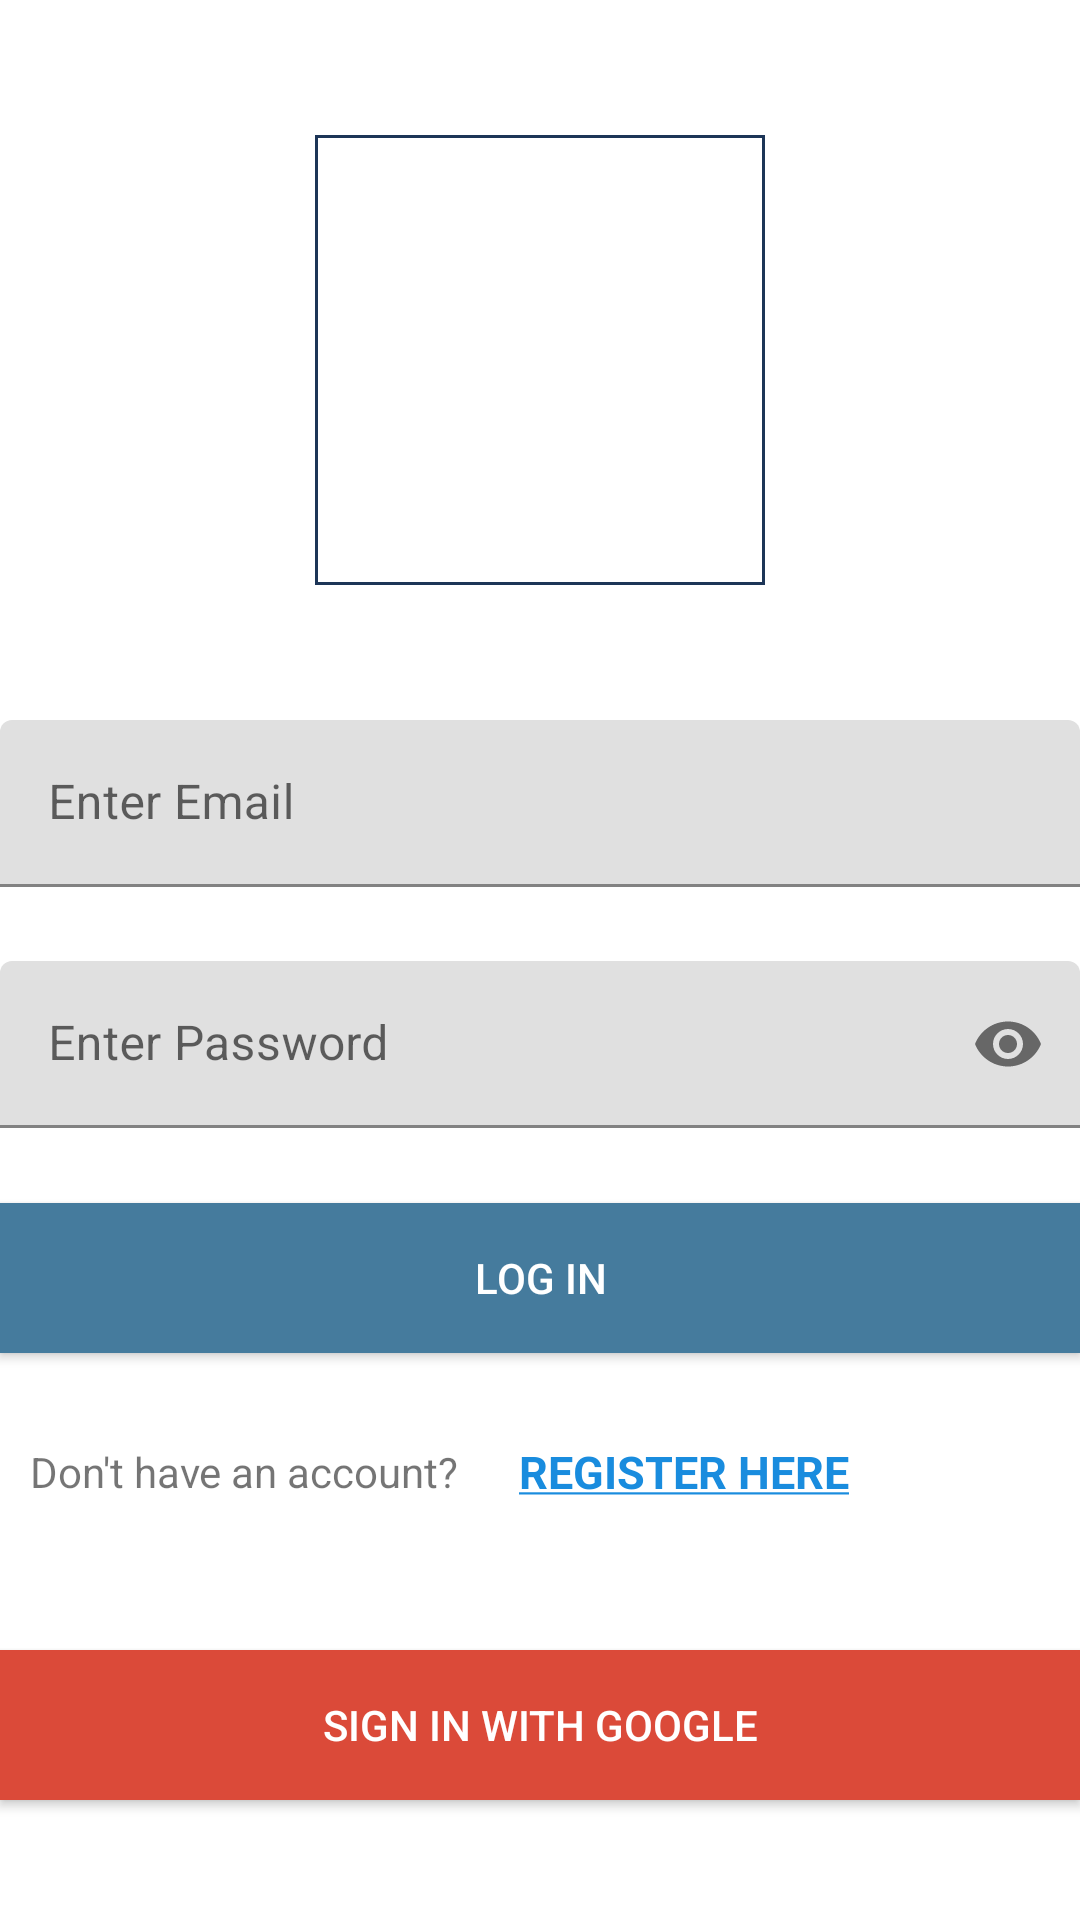

This screen was rendered from an Android layout file. Write that file and the resources it references.
<!-- AndroidManifest.xml: application theme Theme.MovieTracker -->
<!-- res/layout/login_fragment.xml -->
<?xml version="1.0" encoding="utf-8"?>
<layout xmlns:android="http://schemas.android.com/apk/res/android"
    xmlns:app="http://schemas.android.com/apk/res-auto"
    xmlns:tools="http://schemas.android.com/tools">

    <androidx.constraintlayout.widget.ConstraintLayout
        android:layout_width="match_parent"
        android:layout_height="match_parent"
        android:layout_marginStart="@dimen/layout_margin"
        android:layout_marginEnd="@dimen/layout_margin">

        <ImageView
            android:id="@+id/login_icon"
            android:layout_width="@dimen/image_height_width"
            android:layout_height="@dimen/image_height_width"
            android:layout_margin="@dimen/medium_big_margin"
            android:adjustViewBounds="true"
            android:scaleType="centerCrop"
            android:background="@drawable/image_border"
            app:layout_constraintBottom_toTopOf="@+id/editInputEmail"
            app:layout_constraintEnd_toEndOf="parent"
            app:layout_constraintStart_toStartOf="parent"
            app:layout_constraintTop_toTopOf="parent"
            tools:src="@tools:sample/backgrounds/scenic" />

        <com.google.android.material.textfield.TextInputLayout
            android:id="@+id/editInputEmail"
            android:layout_width="match_parent"
            android:layout_height="wrap_content"
            android:layout_marginBottom="@dimen/small_margin"
            app:layout_constraintBottom_toTopOf="@id/editInputPassword"
            app:layout_constraintEnd_toEndOf="parent"
            app:layout_constraintStart_toStartOf="parent"
            app:layout_constraintTop_toBottomOf="@id/login_icon">

            <EditText
                android:id="@+id/input_email"
                android:layout_width="match_parent"
                android:layout_height="wrap_content"
                android:hint="@string/enter_email"
                android:inputType="textEmailAddress" />
        </com.google.android.material.textfield.TextInputLayout>

        <com.google.android.material.textfield.TextInputLayout
            android:id="@+id/editInputPassword"
            android:layout_width="match_parent"
            android:layout_height="wrap_content"
            android:layout_marginBottom="@dimen/small_margin"
            app:layout_constraintBottom_toTopOf="@id/login_button"
            app:layout_constraintEnd_toEndOf="parent"
            app:layout_constraintStart_toStartOf="parent"
            app:layout_constraintTop_toBottomOf="@id/editInputEmail"
            app:passwordToggleEnabled="true">

            <EditText
                android:id="@+id/input_password"
                android:layout_width="match_parent"
                android:layout_height="wrap_content"
                android:hint="@string/enter_password"
                android:inputType="textPassword" />
        </com.google.android.material.textfield.TextInputLayout>

        <androidx.appcompat.widget.AppCompatButton
            android:id="@+id/login_button"
            android:layout_width="match_parent"
            android:layout_height="@dimen/button_height"
            android:background="@color/blue_200"
            android:text="@string/log_in"
            android:textColor="@color/white"
            app:layout_constraintBottom_toTopOf="@+id/google_login"
            app:layout_constraintEnd_toEndOf="parent"
            app:layout_constraintEnd_toStartOf="parent"
            app:layout_constraintTop_toBottomOf="@id/editInputPassword" />

        <TextView
            android:id="@+id/dont_have_acc_text"
            android:layout_width="wrap_content"
            android:layout_height="wrap_content"
            android:layout_marginTop="@dimen/medium_margin"
            android:layout_marginBottom="@dimen/big_margin"
            android:padding="@dimen/medium_padding"
            android:text="@string/don_t_have_an_account"
            app:layout_constraintBottom_toTopOf="@id/google_login"
            app:layout_constraintEnd_toStartOf="@id/login_to_register"
            app:layout_constraintStart_toStartOf="parent"
            app:layout_constraintTop_toBottomOf="@id/login_button" />

        <TextView
            android:id="@+id/login_to_register"
            android:layout_width="wrap_content"
            android:layout_height="wrap_content"
            android:layout_marginTop="@dimen/medium_margin"
            android:layout_marginBottom="@dimen/big_margin"
            android:padding="@dimen/medium_padding"
            android:text="@string/register_here"
            android:textColor="@color/blue_200_saturated"
            android:textSize="@dimen/normal_text_size"
            android:textStyle="bold"
            app:layout_constraintStart_toEndOf="@+id/dont_have_acc_text"
            app:layout_constraintBottom_toTopOf="@id/google_login"
            app:layout_constraintTop_toBottomOf="@id/login_button" />

        <androidx.appcompat.widget.AppCompatButton
            android:id="@+id/google_login"
            android:layout_width="match_parent"
            android:layout_height="@dimen/button_height"
            android:layout_marginBottom="@dimen/big_margin"
            android:background="@color/google_red"
            android:text="@string/sign_in_with_google"
            android:textColor="@color/white"
            app:layout_constraintBottom_toBottomOf="parent"
            app:layout_constraintEnd_toEndOf="parent"
            app:layout_constraintStart_toStartOf="parent"
            app:layout_constraintTop_toBottomOf="@id/dont_have_acc_text" />

    </androidx.constraintlayout.widget.ConstraintLayout>
</layout>
<!-- resources referenced by this layout -->
<resources>
  <color name="blue_200">#457b9d</color>
  <color name="blue_200_saturated">#198cde</color>
  <color name="google_red">#db4a39</color>
  <color name="white">#FFFFFFFF</color>
  <dimen name="big_margin">40dp</dimen>
  <dimen name="button_height">50dp</dimen>
  <dimen name="image_height_width">150dp</dimen>
  <dimen name="layout_margin">30dp</dimen>
  <dimen name="medium_big_margin">30dp</dimen>
  <dimen name="medium_margin">20dp</dimen>
  <dimen name="medium_padding">10dp</dimen>
  <dimen name="normal_text_size">15sp</dimen>
  <dimen name="small_margin">10dp</dimen>
  <!-- drawable image_border (drawable) -->
  <?xml version="1.0" encoding="UTF-8"?>
  <shape xmlns:android="http://schemas.android.com/apk/res/android">
      <solid android:color="@color/white" />
      <stroke
          android:width="1dp"
          android:color="@color/blue_700" />
      <padding
          android:bottom="1dp"
          android:left="1dp"
          android:right="1dp"
          android:top="1dp" />
  </shape>
  <string name="don_t_have_an_account">Don\'t have an account?</string>
  <string name="enter_email">Enter Email</string>
  <string name="enter_password">Enter Password</string>
  <string name="log_in">Log In</string>
  <string name="register_here"><u>REGISTER HERE</u></string>
  <string name="sign_in_with_google">Sign in with Google</string>
  <style name="Theme.MovieTracker" parent="Theme.MaterialComponents.DayNight.DarkActionBar">
          
          <item name="colorPrimary">@color/blue_200</item>
          <item name="colorPrimaryVariant">@color/blue_700</item>
          <item name="colorOnPrimary">@color/mint</item>
          <item name="colorAccent">@color/red</item>
          
          <item name="colorSecondary">@color/blue_200</item>
          <item name="colorSecondaryVariant">@color/light_blue</item>
          <item name="colorOnSecondary">@color/mint</item>
          
          <item name="android:statusBarColor" tools:targetApi="l">?attr/colorPrimaryVariant</item>
          
      </style>
  <color name="blue_700">#1d3557</color>
  <color name="mint">#f1faee</color>
  <color name="red">#e63946</color>
  <color name="light_blue">#a8dadc</color>
</resources>
